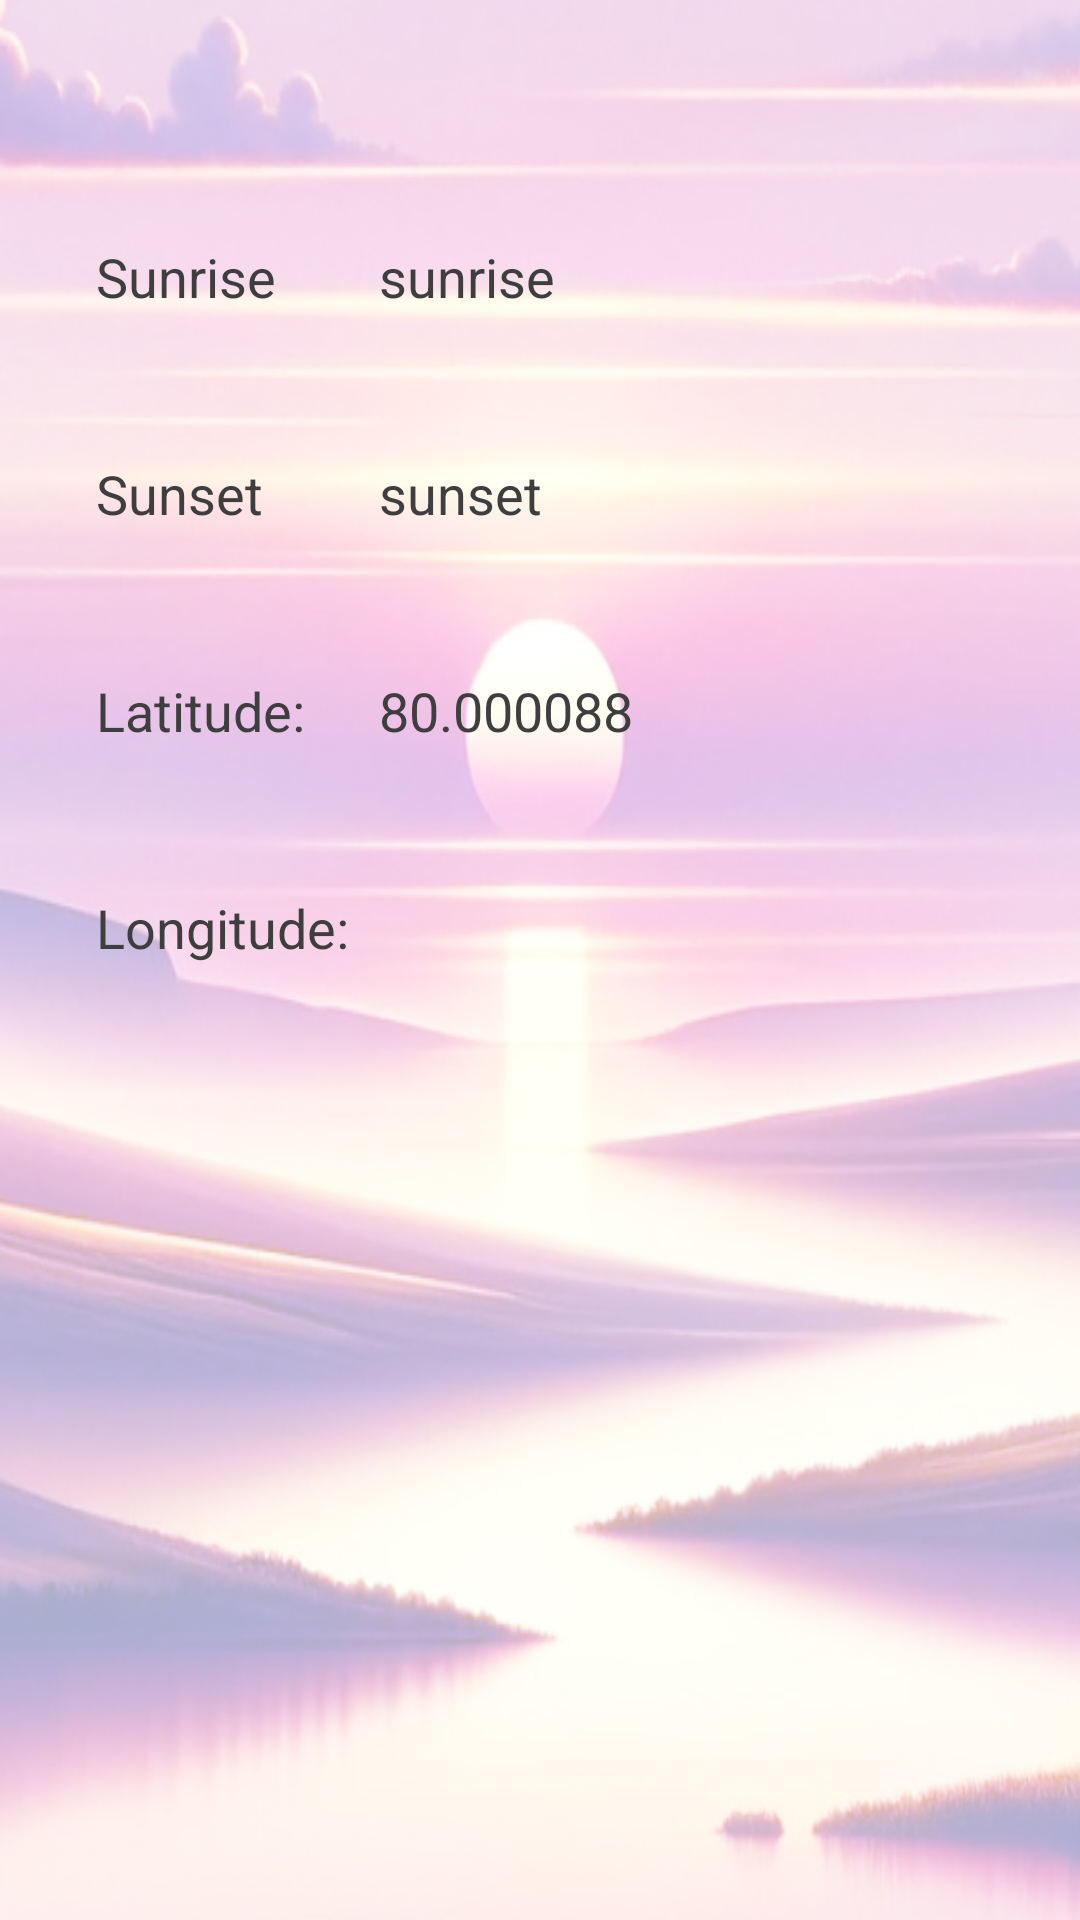

Reconstruct the res/layout file that produces this screen, plus the resources it refers to.
<!-- AndroidManifest.xml: application theme Theme.CST2355Final -->
<!-- res/layout/sun_details_layout.xml -->
<?xml version="1.0" encoding="utf-8"?>
<androidx.constraintlayout.widget.ConstraintLayout xmlns:android="http://schemas.android.com/apk/res/android"
    xmlns:app="http://schemas.android.com/apk/res-auto"
    xmlns:tools="http://schemas.android.com/tools"
    android:layout_width="match_parent"
    android:layout_height="match_parent"
    android:background="@drawable/background">


    <TextView
        android:id="@+id/sun_sunrise_title"
        android:layout_width="wrap_content"
        android:layout_height="wrap_content"
        android:layout_marginStart="32dp"
        android:layout_marginTop="80dp"
        android:text="@string/sunrise_title"
        android:textAppearance="@style/TextAppearance.AppCompat.Medium"
        android:textSize="18dp"
        app:layout_constraintStart_toStartOf="parent"
        app:layout_constraintTop_toTopOf="parent" />

    <TextView
        android:id="@+id/sun_sunset_title"
        android:layout_width="wrap_content"
        android:layout_height="wrap_content"
        android:layout_marginTop="48dp"
        android:text="@string/sunset_title"
        android:textAppearance="@style/TextAppearance.AppCompat.Medium"
        android:textSize="18dp"
        app:layout_constraintStart_toStartOf="@+id/sun_sunrise_title"
        app:layout_constraintTop_toBottomOf="@+id/sun_sunrise_title" />

    <TextView
        android:id="@+id/sun_sunrise_detail"
        android:layout_width="wrap_content"
        android:layout_height="wrap_content"
        android:text="sunrise"
        android:textAppearance="@style/TextAppearance.AppCompat.Medium"
        android:textSize="18dp"
        app:layout_constraintStart_toStartOf="@+id/sun_sunset_detail"
        app:layout_constraintTop_toTopOf="@+id/sun_sunrise_title" />

    <TextView
        android:id="@+id/sun_sunset_detail"
        android:layout_width="wrap_content"
        android:layout_height="wrap_content"
        android:text="sunset"
        android:textAppearance="@style/TextAppearance.AppCompat.Medium"
        android:textSize="18dp"
        app:layout_constraintStart_toStartOf="@+id/sun_lng_detail"
        app:layout_constraintTop_toTopOf="@+id/sun_sunset_title" />

    <TextView
        android:id="@+id/sun_lat_title"
        android:layout_width="wrap_content"
        android:layout_height="wrap_content"
        android:layout_marginTop="48dp"
        android:text="@string/sun_lat_hint"
        android:textAppearance="@style/TextAppearance.AppCompat.Small"
        android:textSize="18dp"
        app:layout_constraintStart_toStartOf="@+id/sun_sunset_title"
        app:layout_constraintTop_toBottomOf="@+id/sun_sunset_title" />

    <TextView
        android:id="@+id/sun_lat_detail"
        android:layout_width="wrap_content"
        android:layout_height="wrap_content"
        android:text="80.000088"
        android:textAppearance="@style/TextAppearance.AppCompat.Small"
        android:textSize="18dp"
        app:layout_constraintBottom_toBottomOf="@+id/sun_lat_title"
        app:layout_constraintStart_toStartOf="@+id/sun_lng_detail"
        app:layout_constraintTop_toTopOf="@+id/sun_lat_title"
        app:layout_constraintVertical_bias="1.0" />

    <TextView
        android:id="@+id/sun_lng_title"
        android:layout_width="wrap_content"
        android:layout_height="wrap_content"
        android:layout_marginTop="48dp"
        android:text="@string/sun_lng_hint"
        android:textAppearance="@style/TextAppearance.AppCompat.Small"
        android:textSize="18dp"
        app:layout_constraintStart_toStartOf="@+id/sun_lat_title"
        app:layout_constraintTop_toBottomOf="@+id/sun_lat_title" />

    <TextView
        android:id="@+id/sun_lng_detail"
        android:layout_width="wrap_content"
        android:layout_height="wrap_content"
        android:layout_marginStart="10dp"
        android:textAppearance="@style/TextAppearance.AppCompat.Small"
        android:textSize="18dp"
        app:layout_constraintBottom_toBottomOf="@+id/sun_lng_title"
        app:layout_constraintStart_toEndOf="@+id/sun_lng_title"
        app:layout_constraintTop_toTopOf="@+id/sun_lng_title" />

</androidx.constraintlayout.widget.ConstraintLayout>
<!-- resources referenced by this layout -->
<resources>
  <!-- drawable background: jpg bitmap (drawable, 94515 bytes) -->
  <string name="sun_lat_hint">Latitude: </string>
  <string name="sun_lng_hint">Longitude: </string>
  <string name="sunrise_title">Sunrise</string>
  <string name="sunset_title"> Sunset</string>
  <style name="Theme.CST2355Final" parent="Base.Theme.CST2355Final" />
  <style name="Base.Theme.CST2355Final" parent="Theme.Material3.DayNight">
          <item name="colorPrimary">@color/my_primary</item>
  
          
          <item name="colorSecondary">@color/my_primary</item>
  
          
          <item name="android:statusBarColor">@color/my_statusbar</item>
          <item name="windowActionBar">false</item>
          <item name="windowNoTitle">true</item>
          
          
          <item name="android:textColor">@color/my_text</item>
      </style>
  <color name="my_primary">#FFBB86FC</color>
  <color name="my_statusbar">#9991AA</color>
  <color name="my_text">#3E3E3E</color>
</resources>
